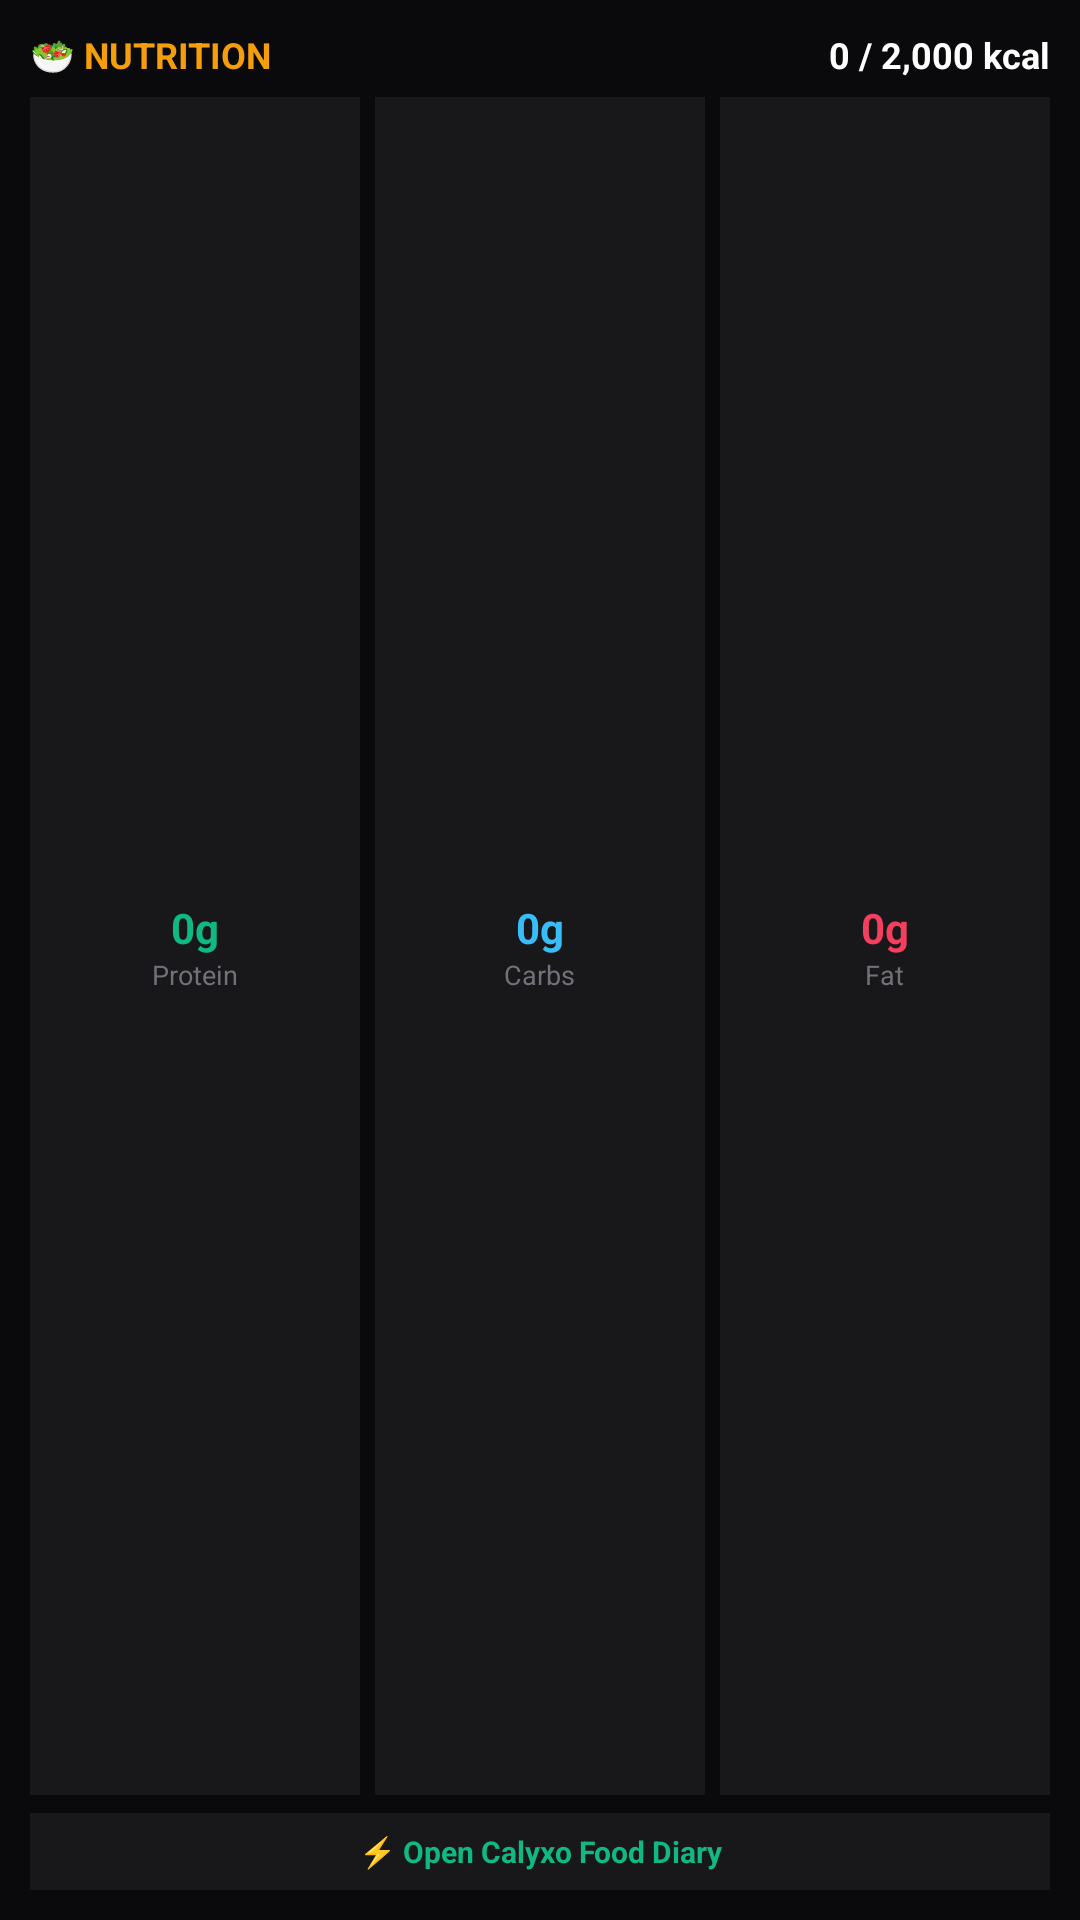

Android layout source for this screen:
<!-- AndroidManifest.xml: application theme AppTheme -->
<!-- res/layout/calyxo_widget_nutrition.xml -->
<?xml version="1.0" encoding="utf-8"?>
<LinearLayout xmlns:android="http://schemas.android.com/apk/res/android"
    android:id="@+id/widget_nutrition_container"
    android:layout_width="match_parent"
    android:layout_height="match_parent"
    android:orientation="vertical"
    android:padding="10dp"
    android:background="#0A0A0C">

    
    <LinearLayout
        android:layout_width="match_parent"
        android:layout_height="wrap_content"
        android:orientation="horizontal"
        android:gravity="center_vertical">

        <TextView
            android:id="@+id/widget_nutrition_title"
            android:layout_width="0dp"
            android:layout_height="wrap_content"
            android:layout_weight="1"
            android:text="🥗 NUTRITION"
            android:textColor="#F59E0B"
            android:textSize="12sp"
            android:textStyle="bold" />

        <TextView
            android:id="@+id/widget_nutrition_cals"
            android:layout_width="wrap_content"
            android:layout_height="wrap_content"
            android:text="0 / 2,000 kcal"
            android:textColor="#FFFFFF"
            android:textSize="12sp"
            android:textStyle="bold" />
    </LinearLayout>

    
    <LinearLayout
        android:layout_width="match_parent"
        android:layout_height="0dp"
        android:layout_weight="1"
        android:orientation="horizontal"
        android:gravity="center_vertical"
        android:layout_marginTop="6dp"
        android:layout_marginBottom="6dp">

        
        <LinearLayout
            android:layout_width="0dp"
            android:layout_height="match_parent"
            android:layout_weight="1"
            android:orientation="vertical"
            android:gravity="center"
            android:background="#18181B"
            android:padding="4dp"
            android:layout_marginEnd="3dp">

            <TextView
                android:id="@+id/widget_protein_val"
                android:layout_width="wrap_content"
                android:layout_height="wrap_content"
                android:text="0g"
                android:textColor="#10B981"
                android:textSize="14sp"
                android:textStyle="bold" />

            <TextView
                android:id="@+id/widget_protein_lbl"
                android:layout_width="wrap_content"
                android:layout_height="wrap_content"
                android:text="Protein"
                android:textColor="#71717A"
                android:textSize="9sp" />
        </LinearLayout>

        
        <LinearLayout
            android:layout_width="0dp"
            android:layout_height="match_parent"
            android:layout_weight="1"
            android:orientation="vertical"
            android:gravity="center"
            android:background="#18181B"
            android:padding="4dp"
            android:layout_marginStart="2dp"
            android:layout_marginEnd="2dp">

            <TextView
                android:id="@+id/widget_carbs_val"
                android:layout_width="wrap_content"
                android:layout_height="wrap_content"
                android:text="0g"
                android:textColor="#38BDF8"
                android:textSize="14sp"
                android:textStyle="bold" />

            <TextView
                android:id="@+id/widget_carbs_lbl"
                android:layout_width="wrap_content"
                android:layout_height="wrap_content"
                android:text="Carbs"
                android:textColor="#71717A"
                android:textSize="9sp" />
        </LinearLayout>

        
        <LinearLayout
            android:layout_width="0dp"
            android:layout_height="match_parent"
            android:layout_weight="1"
            android:orientation="vertical"
            android:gravity="center"
            android:background="#18181B"
            android:padding="4dp"
            android:layout_marginStart="3dp">

            <TextView
                android:id="@+id/widget_fat_val"
                android:layout_width="wrap_content"
                android:layout_height="wrap_content"
                android:text="0g"
                android:textColor="#F43F5E"
                android:textSize="14sp"
                android:textStyle="bold" />

            <TextView
                android:id="@+id/widget_fat_lbl"
                android:layout_width="wrap_content"
                android:layout_height="wrap_content"
                android:text="Fat"
                android:textColor="#71717A"
                android:textSize="9sp" />
        </LinearLayout>
    </LinearLayout>

    
    <TextView
        android:id="@+id/btn_log_food"
        android:layout_width="match_parent"
        android:layout_height="wrap_content"
        android:gravity="center"
        android:background="#18181B"
        android:padding="6dp"
        android:text="⚡ Open Calyxo Food Diary"
        android:textColor="#10B981"
        android:textSize="10sp"
        android:textStyle="bold"
        android:clickable="true"
        android:focusable="true" />

</LinearLayout>
<!-- resources referenced by this layout -->
<resources>

</resources>
